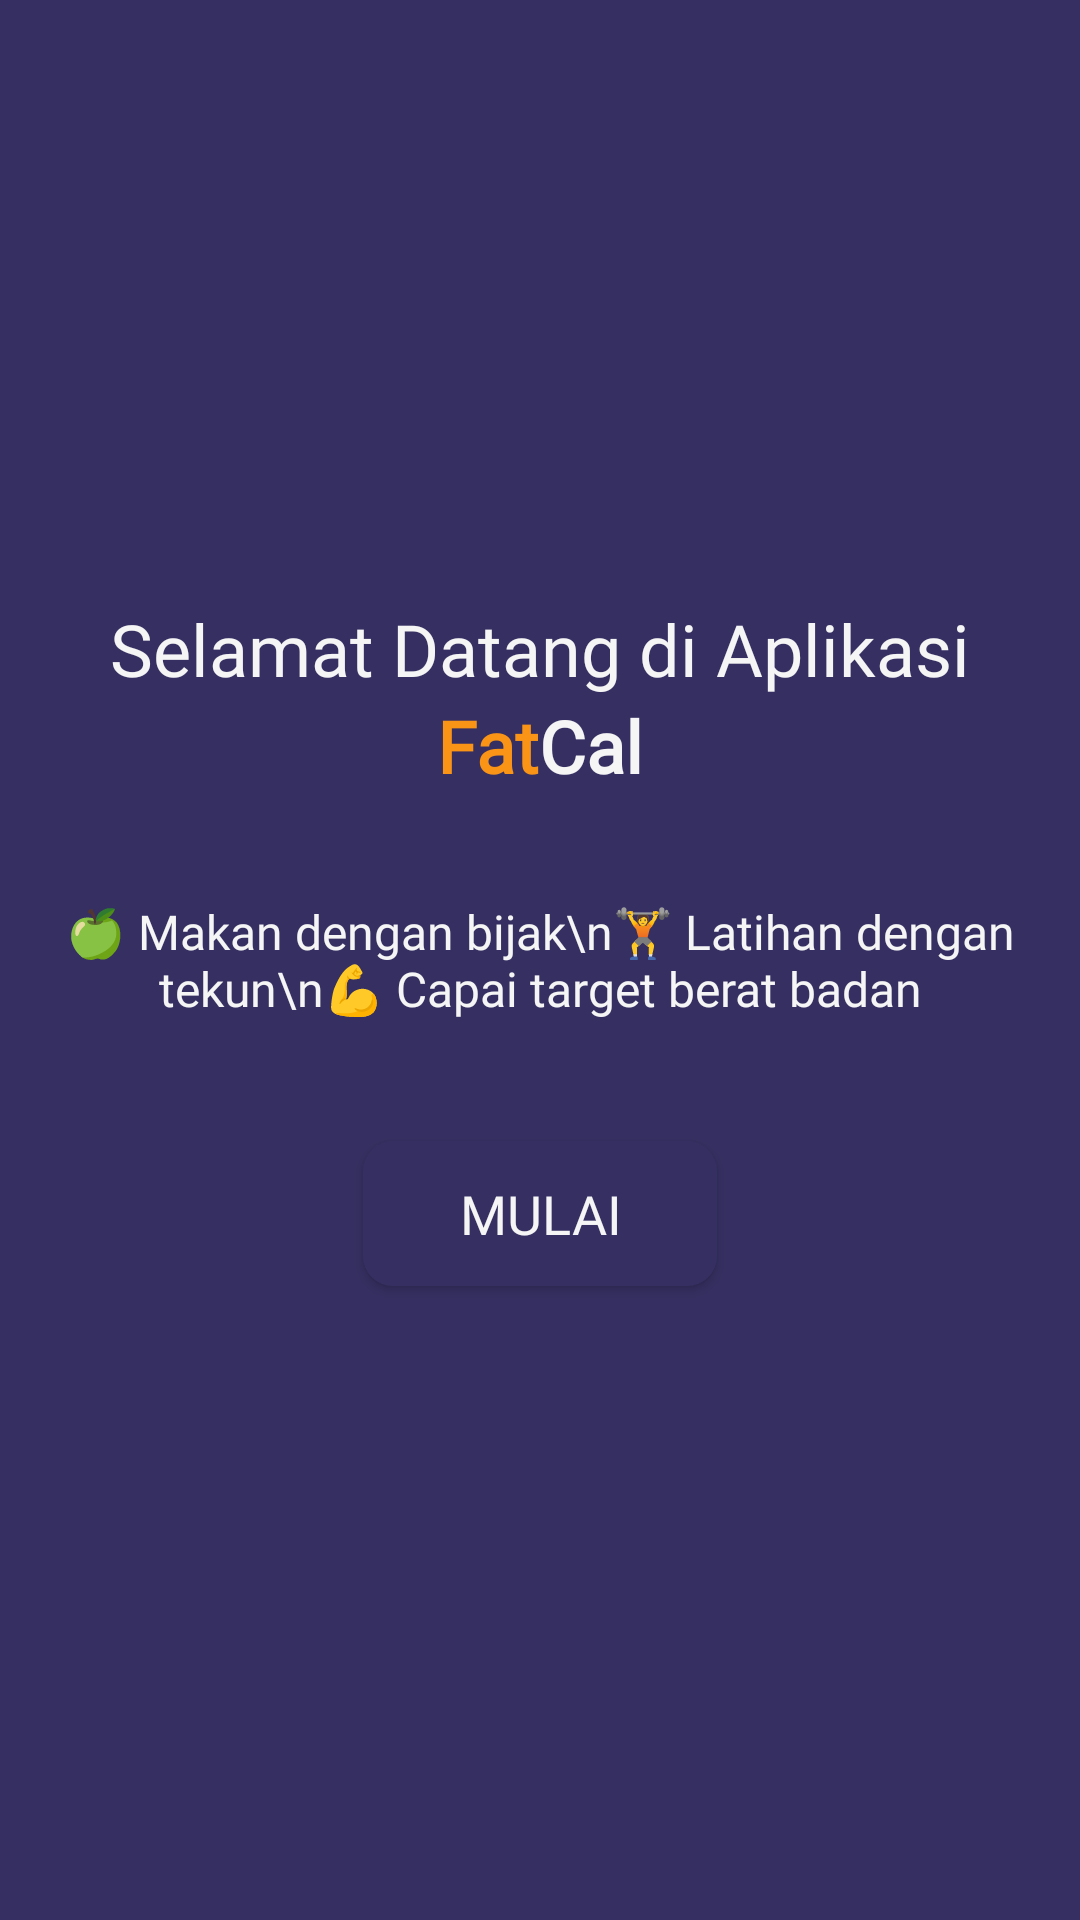

Layout XML and referenced resources for this Android screen:
<!-- AndroidManifest.xml: application theme Theme.CaloriMonitoring -->
<!-- res/layout/activity_welcoming.xml -->
<?xml version="1.0" encoding="utf-8"?>
<RelativeLayout xmlns:android="http://schemas.android.com/apk/res/android"
    xmlns:tools="http://schemas.android.com/tools"
    android:layout_width="match_parent"
    android:layout_height="match_parent"
    android:background="@color/deepblue"
    tools:context=".WelcomingActivity">

    <TextView
        android:id="@+id/welcomeMessage"
        android:layout_width="wrap_content"
        android:layout_height="wrap_content"
        android:layout_marginTop="200dp"
        android:fontFamily="@font/poppins_bold"
        android:text="Selamat Datang di Aplikasi"
        android:textColor="@color/whitesmoke"
        android:textSize="24sp"
        android:layout_centerHorizontal="true"/>

    <LinearLayout
        android:layout_width="match_parent"
        android:layout_height="wrap_content"
        android:layout_below="@+id/welcomeMessage"
        android:gravity="center">

        <TextView
            android:layout_width="wrap_content"
            android:layout_height="wrap_content"
            android:textColor="@color/orange"
            android:textSize="24sp"
            android:textStyle="bold"
            android:fontFamily="@font/poppins_bold"
            android:text="Fat" />

        <TextView
            android:layout_width="wrap_content"
            android:layout_height="wrap_content"
            android:textColor="@color/whitesmoke"
            android:fontFamily="@font/poppins_bold"
            android:textSize="24sp"
            android:textStyle="bold"
            android:text="Cal" />
    </LinearLayout>

    <TextView
        android:id="@+id/welcomeContent"
        android:layout_width="wrap_content"
        android:layout_height="wrap_content"
        android:layout_centerInParent="true"
        android:layout_centerVertical="true"
        android:layout_marginTop="297dp"
        android:fontFamily="@font/poppins_regular"
        android:gravity="center"
        android:text="🍏 Makan dengan bijak\n🏋️ Latihan dengan tekun\n💪 Capai target berat badan"
        android:textColor="@color/whitesmoke"
        android:textSize="16sp" />

    <androidx.appcompat.widget.AppCompatButton
        android:layout_width="wrap_content"
        android:layout_height="wrap_content"
        android:layout_below="@+id/welcomeContent"
        android:layout_centerHorizontal="true"
        android:text="Mulai"
        android:background="@drawable/bg_button"
        android:textColor="@color/whitesmoke"
        android:paddingStart="32dp"
        android:paddingEnd="32dp"
        android:paddingTop="12dp"
        android:paddingBottom="12dp"
        android:textSize="18sp"
        android:fontFamily="@font/poppins_bold"
        android:layout_marginTop="40dp"
        android:id="@+id/startButton"/>




</RelativeLayout>
<!-- resources referenced by this layout -->
<resources>
  <color name="deepblue">#363062</color>
  <color name="orange">#F99417</color>
  <color name="whitesmoke">#F5F5F5</color>
  <!-- drawable bg_button (drawable) -->
  <?xml version="1.0" encoding="utf-8"?>
  <shape xmlns:android="http://schemas.android.com/apk/res/android">
      <solid android:color="@color/deepblue" />
      <corners android:radius="10dp" />
  </shape>
  <style name="Theme.CaloriMonitoring" parent="Base.Theme.CaloriMonitoring" />
  <style name="Base.Theme.CaloriMonitoring" parent="Theme.Material3.DayNight.NoActionBar">
          
          
      </style>
</resources>
